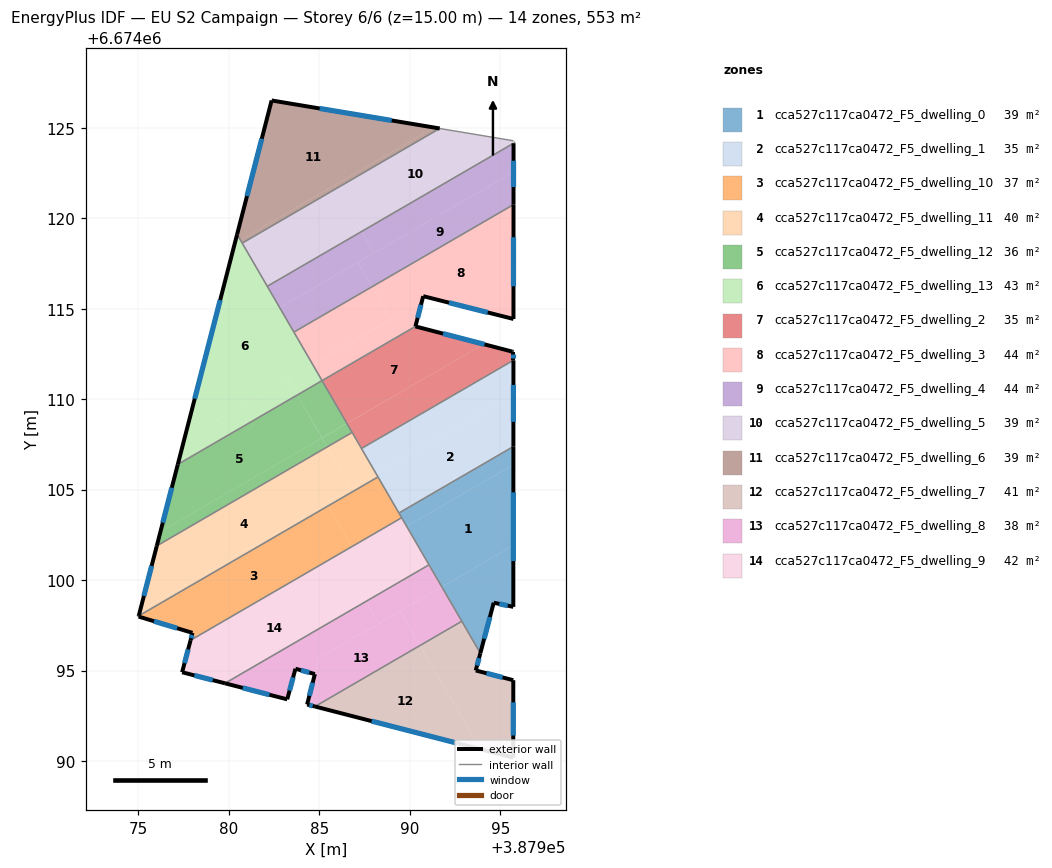
=== STOREY PLAN SPEC (per zone: floor XY polygon, exterior-wall plan segments, windows/doors) ===
zone 1: cca527c117ca0472_F5_dwelling_0  (39.3 m²)
  floor: (387995.73, 6674106.38) (387995.73, 6674101.92) (387991.77, 6674099.62) (387989.83, 6674102.96)
  floor: (387995.73, 6674101.92) (387995.72, 6674098.52) (387994.64, 6674098.75) (387993.90, 6674095.96) (387991.77, 6674099.62)
  floor: (387995.73, 6674107.38) (387995.73, 6674106.38) (387989.83, 6674102.96) (387989.40, 6674103.71)
  exterior wall: (387995.72, 6674098.52) – (387995.73, 6674107.38)  [8.9 m]
    window: (387995.73, 6674101.05) – (387995.73, 6674104.85)  [4.9 m²]
  exterior wall: (387994.64, 6674098.75) – (387995.72, 6674098.52)  [1.1 m]
    window: (387994.95, 6674098.68) – (387995.42, 6674098.59)  [0.6 m²]
  exterior wall: (387993.90, 6674095.96) – (387994.64, 6674098.75)  [2.9 m]
    window: (387994.11, 6674096.76) – (387994.43, 6674097.95)  [1.6 m²]
  interior walls: 5
zone 2: cca527c117ca0472_F5_dwelling_1  (35.1 m²)
  floor: (387995.73, 6674110.27) (387995.73, 6674107.38) (387989.40, 6674103.71) (387988.15, 6674105.87)
  floor: (387995.73, 6674112.15) (387995.73, 6674110.27) (387988.15, 6674105.87) (387987.33, 6674107.27)
  exterior wall: (387995.73, 6674107.38) – (387995.73, 6674112.15)  [4.8 m]
    window: (387995.73, 6674108.75) – (387995.73, 6674110.79)  [2.6 m²]
  interior walls: 4
zone 3: cca527c117ca0472_F5_dwelling_10  (36.9 m²)
  floor: (387985.49, 6674104.10) (387986.80, 6674101.85) (387978.38, 6674096.96) (387975.01, 6674097.98) (387975.02, 6674098.02)
  floor: (387978.38, 6674096.96) (387977.88, 6674096.67) (387977.99, 6674097.08)
  floor: (387988.24, 6674105.70) (387989.55, 6674103.45) (387986.80, 6674101.85) (387985.49, 6674104.10)
  exterior wall: (387975.01, 6674097.98) – (387977.99, 6674097.08)  [3.1 m]
    window: (387975.86, 6674097.73) – (387977.14, 6674097.34)  [1.7 m²]
  exterior wall: (387975.02, 6674098.02) – (387975.01, 6674097.98)  [0.0 m]
  exterior wall: (387977.99, 6674097.08) – (387977.88, 6674096.67)  [0.4 m]
    window: (387977.96, 6674096.96) – (387977.91, 6674096.79)  [0.2 m²]
  interior walls: 4
zone 4: cca527c117ca0472_F5_dwelling_11  (39.5 m²)
  floor: (387985.44, 6674107.36) (387986.77, 6674105.07) (387975.09, 6674098.29) (387976.02, 6674101.89)
  floor: (387986.82, 6674108.16) (387988.15, 6674105.87) (387986.77, 6674105.07) (387985.44, 6674107.36)
  floor: (387988.15, 6674105.87) (387988.24, 6674105.70) (387975.02, 6674098.02) (387975.09, 6674098.29)
  exterior wall: (387976.02, 6674101.89) – (387975.02, 6674098.02)  [4.0 m]
    window: (387975.73, 6674100.78) – (387975.30, 6674099.13)  [2.2 m²]
  interior walls: 4
zone 5: cca527c117ca0472_F5_dwelling_12  (35.9 m²)
  floor: (387983.78, 6674110.23) (387985.15, 6674107.86) (387976.22, 6674102.67) (387977.18, 6674106.39)
  floor: (387985.15, 6674107.86) (387985.44, 6674107.36) (387976.02, 6674101.89) (387976.22, 6674102.67)
  floor: (387985.15, 6674111.03) (387986.52, 6674108.66) (387985.15, 6674107.87) (387983.94, 6674109.95) (387983.78, 6674110.23)
  floor: (387986.53, 6674108.66) (387986.82, 6674108.16) (387985.44, 6674107.36) (387984.66, 6674108.72) (387985.15, 6674107.87) (387985.35, 6674107.98)
  exterior wall: (387977.18, 6674106.39) – (387976.02, 6674101.89)  [4.7 m]
    window: (387976.85, 6674105.11) – (387976.35, 6674103.18)  [2.6 m²]
  interior walls: 3
zone 6: cca527c117ca0472_F5_dwelling_13  (43.1 m²)
  floor: (387983.26, 6674111.11) (387983.78, 6674110.23) (387977.18, 6674106.39) (387977.54, 6674107.79)
  floor: (387984.64, 6674111.91) (387985.15, 6674111.03) (387983.78, 6674110.23) (387983.26, 6674111.11)
  floor: (387980.46, 6674119.11) (387984.64, 6674111.91) (387977.54, 6674107.79)
  exterior wall: (387980.46, 6674119.11) – (387977.18, 6674106.39)  [13.1 m]
    window: (387979.52, 6674115.48) – (387978.11, 6674110.03)  [7.2 m²]
  interior walls: 5
zone 7: cca527c117ca0472_F5_dwelling_2  (35.3 m²)
  floor: (387994.08, 6674113.04) (387986.52, 6674108.66) (387985.15, 6674111.03) (387990.31, 6674114.02)
  floor: (387995.66, 6674112.63) (387995.73, 6674112.61) (387995.73, 6674112.15) (387987.33, 6674107.27) (387986.53, 6674108.66) (387994.08, 6674113.04)
  exterior wall: (387995.66, 6674112.63) – (387990.31, 6674114.02)  [5.5 m]
    window: (387994.13, 6674113.03) – (387991.84, 6674113.63)  [3.0 m²]
  exterior wall: (387995.73, 6674112.61) – (387995.66, 6674112.63)  [0.1 m]
  exterior wall: (387995.73, 6674112.15) – (387995.73, 6674112.61)  [0.5 m]
    window: (387995.73, 6674112.28) – (387995.73, 6674112.48)  [0.3 m²]
  interior walls: 4
zone 8: cca527c117ca0472_F5_dwelling_3  (43.7 m²)
  floor: (387995.74, 6674120.76) (387995.73, 6674114.43) (387990.74, 6674115.70) (387990.67, 6674115.41) (387988.96, 6674114.42) (387987.92, 6674116.22)
  floor: (387987.92, 6674116.22) (387988.96, 6674114.42) (387984.64, 6674111.91) (387983.59, 6674113.71)
  floor: (387990.67, 6674115.41) (387990.31, 6674114.02) (387985.15, 6674111.03) (387984.64, 6674111.91)
  exterior wall: (387995.73, 6674114.43) – (387995.74, 6674120.76)  [6.3 m]
    window: (387995.73, 6674116.24) – (387995.74, 6674118.95)  [3.5 m²]
  exterior wall: (387990.74, 6674115.70) – (387995.73, 6674114.43)  [5.1 m]
    window: (387992.17, 6674115.33) – (387994.31, 6674114.79)  [2.8 m²]
  exterior wall: (387990.31, 6674114.02) – (387990.74, 6674115.70)  [1.7 m]
    window: (387990.44, 6674114.50) – (387990.62, 6674115.22)  [1.0 m²]
  interior walls: 3
zone 9: cca527c117ca0472_F5_dwelling_4  (43.6 m²)
  floor: (387995.74, 6674124.15) (387995.74, 6674122.56) (387988.02, 6674118.08) (387987.33, 6674119.27)
  floor: (387995.74, 6674122.56) (387995.74, 6674120.76) (387987.92, 6674116.22) (387987.13, 6674117.57)
  floor: (387987.13, 6674117.57) (387987.92, 6674116.22) (387983.59, 6674113.71) (387982.81, 6674115.06)
  floor: (387987.33, 6674119.27) (387988.02, 6674118.08) (387982.81, 6674115.06) (387982.12, 6674116.24)
  exterior wall: (387995.74, 6674120.76) – (387995.74, 6674124.15)  [3.4 m]
    window: (387995.74, 6674121.73) – (387995.74, 6674123.18)  [1.9 m²]
  interior walls: 3
zone 10: cca527c117ca0472_F5_dwelling_5  (39.4 m²)
  floor: (387985.95, 6674121.65) (387987.33, 6674119.27) (387982.12, 6674116.24) (387980.74, 6674118.63)
  floor: (387995.74, 6674124.29) (387995.74, 6674124.15) (387987.33, 6674119.27) (387985.95, 6674121.65) (387991.66, 6674124.97)
  interior walls: 5
zone 11: cca527c117ca0472_F5_dwelling_6  (39.4 m²)
  floor: (387991.34, 6674125.02) (387980.63, 6674118.80) (387980.46, 6674119.11) (387982.36, 6674126.51)
  floor: (387985.84, 6674121.83) (387985.95, 6674121.65) (387980.74, 6674118.63) (387980.63, 6674118.80)
  floor: (387991.66, 6674124.97) (387985.95, 6674121.65) (387985.84, 6674121.83) (387991.34, 6674125.02)
  exterior wall: (387982.36, 6674126.51) – (387980.46, 6674119.11)  [7.6 m]
    window: (387981.82, 6674124.40) – (387981.00, 6674121.23)  [4.2 m²]
  exterior wall: (387991.66, 6674124.97) – (387982.36, 6674126.51)  [9.4 m]
    window: (387989.00, 6674125.41) – (387985.02, 6674126.07)  [5.2 m²]
  interior walls: 2
zone 12: cca527c117ca0472_F5_dwelling_7  (41.5 m²)
  floor: (387990.57, 6674096.38) (387993.89, 6674090.66) (387984.76, 6674093.01)
  floor: (387993.90, 6674095.96) (387993.65, 6674095.00) (387995.72, 6674094.46) (387995.72, 6674090.18) (387993.89, 6674090.66) (387990.57, 6674096.38) (387992.88, 6674097.72)
  exterior wall: (387993.65, 6674095.00) – (387993.90, 6674095.96)  [1.0 m]
    window: (387993.72, 6674095.28) – (387993.83, 6674095.69)  [0.5 m²]
  exterior wall: (387995.72, 6674094.46) – (387993.65, 6674095.00)  [2.1 m]
    window: (387995.13, 6674094.62) – (387994.24, 6674094.85)  [1.2 m²]
  exterior wall: (387995.72, 6674090.18) – (387995.72, 6674094.46)  [4.3 m]
    window: (387995.72, 6674091.41) – (387995.72, 6674093.24)  [2.4 m²]
  exterior wall: (387984.76, 6674093.01) – (387995.72, 6674090.18)  [11.3 m]
    window: (387987.89, 6674092.20) – (387992.59, 6674090.99)  [6.2 m²]
  interior walls: 2
zone 13: cca527c117ca0472_F5_dwelling_8  (38.5 m²)
  floor: (387989.47, 6674098.28) (387990.57, 6674096.38) (387984.76, 6674093.01) (387984.33, 6674093.12) (387984.98, 6674095.68)
  floor: (387987.59, 6674098.83) (387988.30, 6674097.61) (387984.98, 6674095.68) (387984.75, 6674094.80) (387983.68, 6674095.10) (387983.23, 6674093.41) (387979.79, 6674094.29)
  floor: (387991.06, 6674100.84) (387991.77, 6674099.62) (387988.30, 6674097.61) (387987.59, 6674098.83)
  floor: (387991.77, 6674099.62) (387992.88, 6674097.72) (387990.57, 6674096.38) (387989.47, 6674098.28)
  exterior wall: (387983.23, 6674093.41) – (387983.68, 6674095.10)  [1.8 m]
    window: (387983.36, 6674093.89) – (387983.55, 6674094.62)  [1.0 m²]
  exterior wall: (387979.78, 6674094.29) – (387983.23, 6674093.41)  [3.6 m]
    window: (387980.77, 6674094.04) – (387982.24, 6674093.66)  [2.0 m²]
  exterior wall: (387984.33, 6674093.12) – (387984.76, 6674093.01)  [0.4 m]
    window: (387984.45, 6674093.09) – (387984.64, 6674093.04)  [0.2 m²]
  exterior wall: (387984.76, 6674094.80) – (387984.33, 6674093.12)  [1.7 m]
    window: (387984.63, 6674094.32) – (387984.45, 6674093.60)  [1.0 m²]
  exterior wall: (387983.68, 6674095.10) – (387984.76, 6674094.80)  [1.1 m]
    window: (387983.99, 6674095.01) – (387984.45, 6674094.89)  [0.6 m²]
  interior walls: 3
zone 14: cca527c117ca0472_F5_dwelling_9  (42.2 m²)
  floor: (387986.36, 6674100.94) (387987.59, 6674098.83) (387979.79, 6674094.29) (387977.42, 6674094.91) (387977.88, 6674096.67) (387978.38, 6674096.96) (387979.12, 6674096.74)
  floor: (387989.83, 6674102.96) (387991.06, 6674100.84) (387987.59, 6674098.83) (387986.36, 6674100.94)
  floor: (387986.80, 6674101.85) (387987.08, 6674101.36) (387979.12, 6674096.74) (387978.38, 6674096.96)
  floor: (387989.55, 6674103.45) (387989.83, 6674102.96) (387987.08, 6674101.36) (387986.80, 6674101.85)
  exterior wall: (387977.42, 6674094.91) – (387979.78, 6674094.29)  [2.4 m]
    window: (387978.09, 6674094.73) – (387979.11, 6674094.47)  [1.3 m²]
  exterior wall: (387977.88, 6674096.67) – (387977.42, 6674094.91)  [1.8 m]
    window: (387977.75, 6674096.17) – (387977.55, 6674095.41)  [1.0 m²]
  interior walls: 3

=== DERIVED (storey summary) ===
Building: EU S2 Campaign
Storey: 6 of 6  (floor level z = 15.00 m)
Storey gross floor area: 553.5 m²
Zones on this storey: 14
  - cca527c117ca0472_F5_dwelling_0: floor 39.3 m²; exterior wall 12.9 m (38.6 m²); 3 window(s) 7.1 m²; WWR 18.4%
  - cca527c117ca0472_F5_dwelling_1: floor 35.1 m²; exterior wall 4.8 m (14.3 m²); 1 window(s) 2.6 m²; WWR 18.4%
  - cca527c117ca0472_F5_dwelling_10: floor 36.9 m²; exterior wall 3.6 m (10.7 m²); 2 window(s) 2.0 m²; WWR 18.2%
  - cca527c117ca0472_F5_dwelling_11: floor 39.5 m²; exterior wall 4.0 m (12.0 m²); 1 window(s) 2.2 m²; WWR 18.4%
  - cca527c117ca0472_F5_dwelling_12: floor 35.9 m²; exterior wall 4.7 m (14.0 m²); 1 window(s) 2.6 m²; WWR 18.4%
  - cca527c117ca0472_F5_dwelling_13: floor 43.1 m²; exterior wall 13.1 m (39.4 m²); 1 window(s) 7.2 m²; WWR 18.4%
  - cca527c117ca0472_F5_dwelling_2: floor 35.3 m²; exterior wall 6.1 m (18.2 m²); 2 window(s) 3.3 m²; WWR 18.1%
  - cca527c117ca0472_F5_dwelling_3: floor 43.7 m²; exterior wall 13.2 m (39.6 m²); 3 window(s) 7.3 m²; WWR 18.4%
  - cca527c117ca0472_F5_dwelling_4: floor 43.6 m²; exterior wall 3.4 m (10.2 m²); 1 window(s) 1.9 m²; WWR 18.4%
  - cca527c117ca0472_F5_dwelling_5: floor 39.4 m²
  - cca527c117ca0472_F5_dwelling_6: floor 39.4 m²; exterior wall 17.1 m (51.2 m²); 2 window(s) 9.4 m²; WWR 18.4%
  - cca527c117ca0472_F5_dwelling_7: floor 41.5 m²; exterior wall 18.7 m (56.2 m²); 4 window(s) 10.3 m²; WWR 18.4%
  - cca527c117ca0472_F5_dwelling_8: floor 38.5 m²; exterior wall 8.6 m (25.8 m²); 5 window(s) 4.7 m²; WWR 18.4%
  - cca527c117ca0472_F5_dwelling_9: floor 42.2 m²; exterior wall 4.3 m (12.8 m²); 2 window(s) 2.4 m²; WWR 18.4%
Zone adjacency (shared interzone walls):
  - cca527c117ca0472_F5_dwelling_0 ↔ cca527c117ca0472_F5_dwelling_1
  - cca527c117ca0472_F5_dwelling_0 ↔ cca527c117ca0472_F5_dwelling_10
  - cca527c117ca0472_F5_dwelling_0 ↔ cca527c117ca0472_F5_dwelling_7
  - cca527c117ca0472_F5_dwelling_0 ↔ cca527c117ca0472_F5_dwelling_8
  - cca527c117ca0472_F5_dwelling_0 ↔ cca527c117ca0472_F5_dwelling_9
  - cca527c117ca0472_F5_dwelling_1 ↔ cca527c117ca0472_F5_dwelling_10
  - cca527c117ca0472_F5_dwelling_1 ↔ cca527c117ca0472_F5_dwelling_11
  - cca527c117ca0472_F5_dwelling_1 ↔ cca527c117ca0472_F5_dwelling_2
  - cca527c117ca0472_F5_dwelling_10 ↔ cca527c117ca0472_F5_dwelling_11
  - cca527c117ca0472_F5_dwelling_10 ↔ cca527c117ca0472_F5_dwelling_9
  - cca527c117ca0472_F5_dwelling_11 ↔ cca527c117ca0472_F5_dwelling_12
  - cca527c117ca0472_F5_dwelling_11 ↔ cca527c117ca0472_F5_dwelling_2
  - cca527c117ca0472_F5_dwelling_12 ↔ cca527c117ca0472_F5_dwelling_13
  - cca527c117ca0472_F5_dwelling_12 ↔ cca527c117ca0472_F5_dwelling_2
  - cca527c117ca0472_F5_dwelling_13 ↔ cca527c117ca0472_F5_dwelling_3
  - cca527c117ca0472_F5_dwelling_13 ↔ cca527c117ca0472_F5_dwelling_4
  - cca527c117ca0472_F5_dwelling_13 ↔ cca527c117ca0472_F5_dwelling_5
  - cca527c117ca0472_F5_dwelling_13 ↔ cca527c117ca0472_F5_dwelling_6
  - cca527c117ca0472_F5_dwelling_2 ↔ cca527c117ca0472_F5_dwelling_3
  - cca527c117ca0472_F5_dwelling_3 ↔ cca527c117ca0472_F5_dwelling_4
  - cca527c117ca0472_F5_dwelling_4 ↔ cca527c117ca0472_F5_dwelling_5
  - cca527c117ca0472_F5_dwelling_5 ↔ cca527c117ca0472_F5_dwelling_6
  - cca527c117ca0472_F5_dwelling_7 ↔ cca527c117ca0472_F5_dwelling_8
  - cca527c117ca0472_F5_dwelling_8 ↔ cca527c117ca0472_F5_dwelling_9